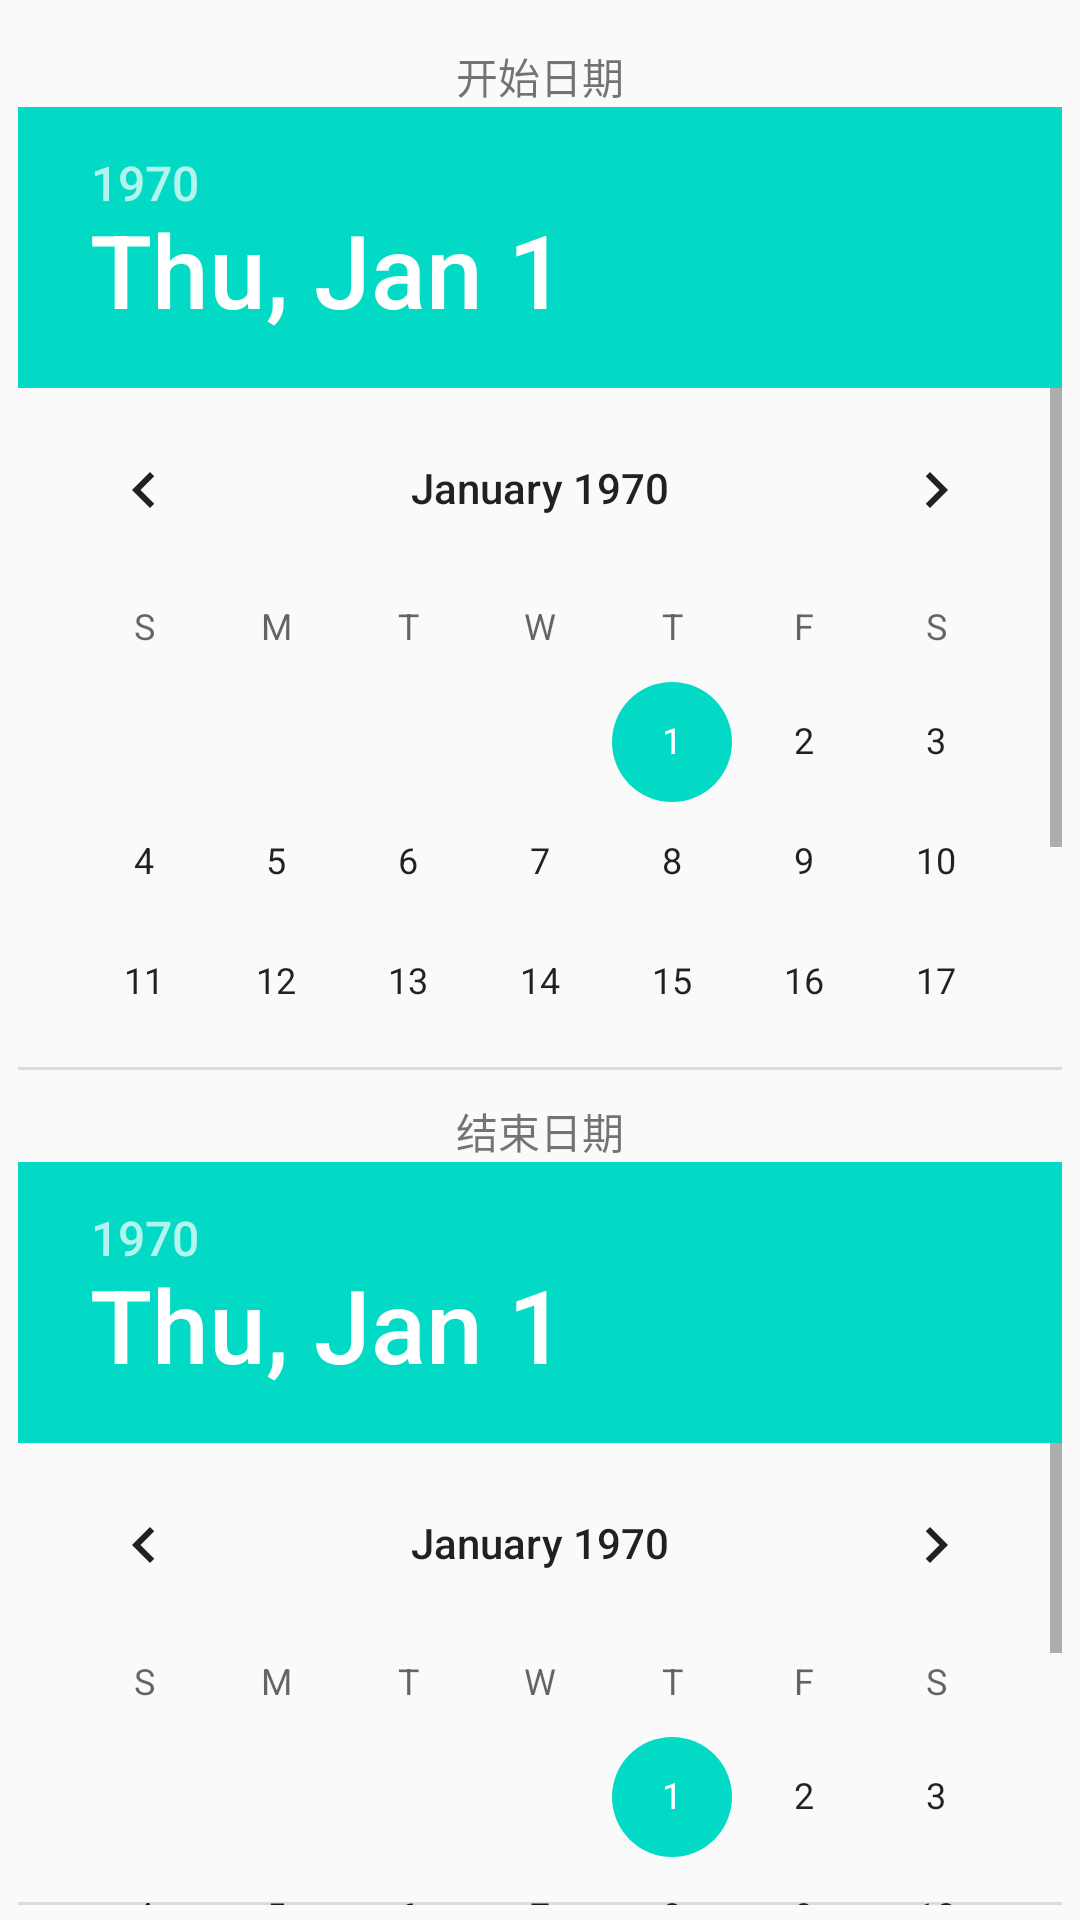

Produce the Android XML layout that renders to this screen, including the resource entries it uses.
<!-- AndroidManifest.xml: application theme AppTheme -->
<!-- res/layout/date_picker_dialog.xml -->
<?xml version="1.0" encoding="utf-8"?>
<LinearLayout xmlns:android="http://schemas.android.com/apk/res/android"
    android:layout_width="match_parent"
    android:layout_height="wrap_content"
    android:gravity="center_horizontal"
    android:orientation="vertical"
    android:paddingTop="10dp" >

    <LinearLayout
        android:layout_width="match_parent"
        android:layout_height="wrap_content"
        android:gravity="center_horizontal"
        android:orientation="vertical"
        android:padding="5dip" >

        <TextView
            android:layout_width="wrap_content"
            android:layout_height="wrap_content"
            android:text="开始日期" />

        <DatePicker
            android:id="@+id/datePickerStart"
            android:layout_width="wrap_content"
            android:layout_height="321dp"
            android:calendarViewShown="false" />
    </LinearLayout>

    <LinearLayout
        android:layout_width="match_parent"
        android:layout_height="wrap_content"
        android:gravity="center_horizontal"
        android:orientation="vertical"
        android:padding="5dip" >

        <TextView
            android:layout_width="wrap_content"
            android:layout_height="wrap_content"
            android:text="结束日期" />

        <DatePicker
            android:id="@+id/datePickerEnd"
            android:layout_width="wrap_content"
            android:layout_height="wrap_content"
            android:calendarViewShown="false" />
    </LinearLayout>

</LinearLayout>
<!-- resources referenced by this layout -->
<resources>
  <style name="AppTheme" parent="Theme.AppCompat.Light.NoActionBar">
          
          <item name="colorPrimary">@color/colorPrimary</item>
          <item name="colorPrimaryDark">@color/colorPrimaryDark</item>
          <item name="colorAccent">@color/colorAccent</item>
      </style>
  <!-- not gathered from this repository: default colours our renderer supplied (Android Studio template values) -->
  <color name="colorPrimary">#FF6200EE</color>
  <color name="colorPrimaryDark">#FF3700B3</color>
  <color name="colorAccent">#FF03DAC5</color>
</resources>
